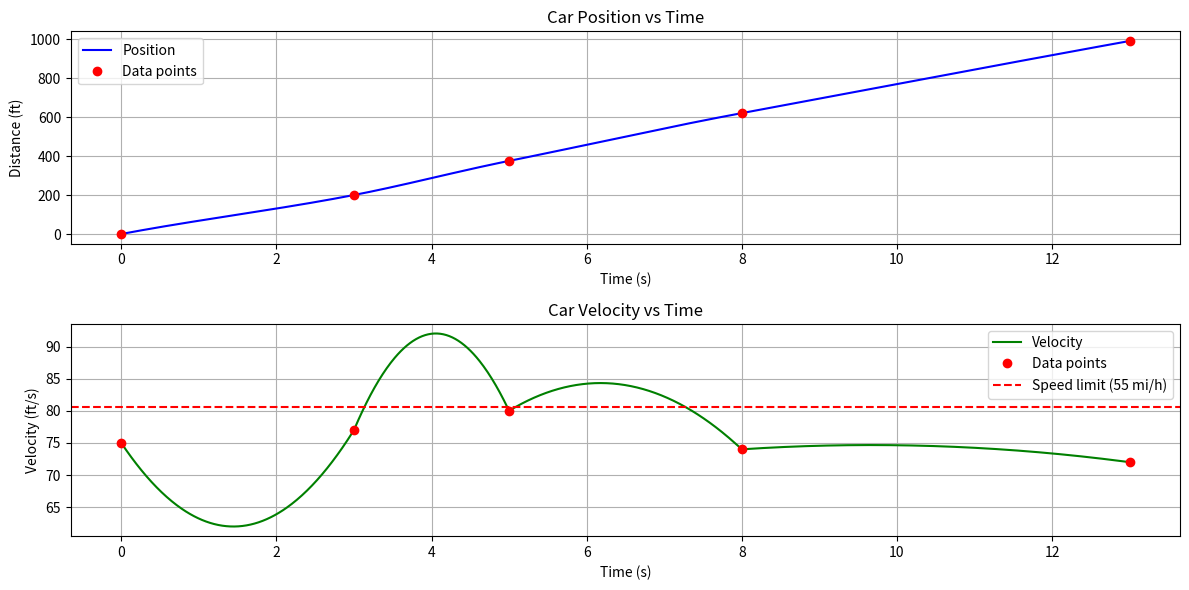

Write the Python code that produced this figure.
import numpy as np
from scipy.interpolate import CubicHermiteSpline
import matplotlib.pyplot as plt

T = np.array([0, 3, 5, 8, 13])
D = np.array([0, 200, 375, 620, 990])
V = np.array([75, 77, 80, 74, 72])

hermite = CubicHermiteSpline(T, D, V)

t_10 = 10
position_10 = hermite(t_10)
velocity_10 = hermite.derivative()(t_10)

print(f"a. At t = 10s:")
print(f"   Position = {position_10:.2f} ft")
print(f"   Velocity = {velocity_10:.2f} ft/s")

speed_limit = 80.67
t = np.linspace(0, 13, 1000)
velocity = hermite.derivative()(t)
exceed_limit = velocity > speed_limit

if np.any(exceed_limit):
    first_exceed = t[np.where(exceed_limit)[0][0]]
    print(f"\nb. The car did exceed the speed limit!")
    print(f"   First time exceeding speed limit at {first_exceed:.2f} seconds")
else:
    print(f"\nb. The car did not exceed the speed limit")

max_speed = np.max(velocity)
print(f"\nc. The predicted maximum speed is {max_speed:.2f} ft/s")

plt.figure(figsize=(12, 6))
plt.subplot(2, 1, 1)
plt.plot(t, hermite(t), 'b-', label='Position')
plt.plot(T, D, 'ro', label='Data points')
plt.xlabel('Time (s)')
plt.ylabel('Distance (ft)')
plt.title('Car Position vs Time')
plt.legend()
plt.grid(True)

plt.subplot(2, 1, 2)
plt.plot(t, velocity, 'g-', label='Velocity')
plt.plot(T, V, 'ro', label='Data points')
plt.axhline(y=speed_limit, color='r', linestyle='--', label='Speed limit (55 mi/h)')
plt.xlabel('Time (s)')
plt.ylabel('Velocity (ft/s)')
plt.title('Car Velocity vs Time')
plt.legend()
plt.grid(True)

plt.tight_layout()
plt.show()
